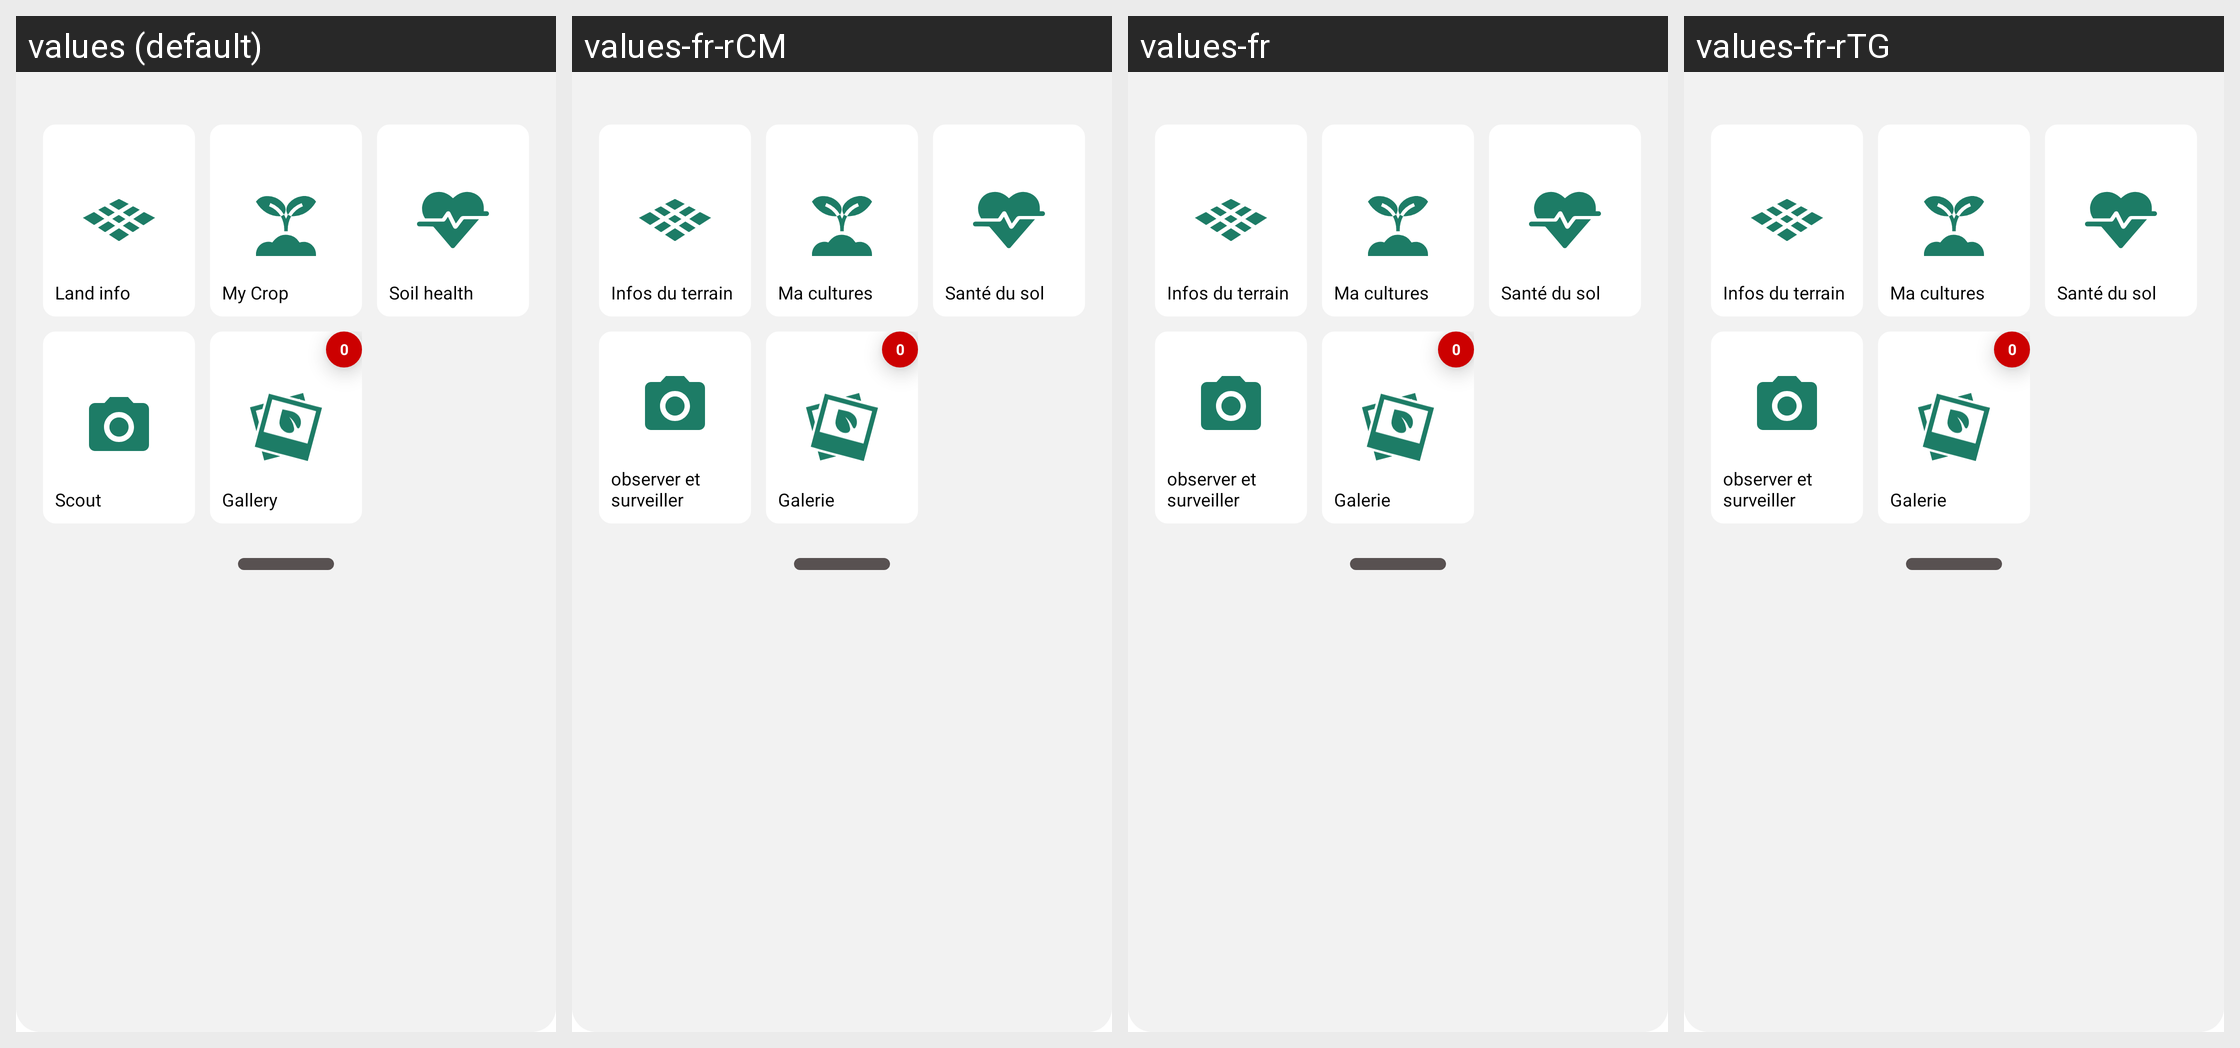

Strings drawn on this Android screen and how each of the app's shown locales translates them:
Android screen res/layout/fragment_map_land_options.xml rendered under 4 locales, left to right: values (default), values-fr-rCM, values-fr, values-fr-rTG. Device: Nexus 5 (rendered at 1080×1920; each locale shown at half size, 540×960, under a caption strip naming it); theme AppTheme.
Other locales in the repository, not shown: values-en-rCM, values-en-rKE, values-en-rTG.
Strings drawn on this screen, with the default value and each locale's value (text and hints the layout hard-codes, and strings that could not be matched under every locale, appear in the picture but are not listed):

land_info
  values: Land info
  values-fr-rCM: Infos du terrain
  values-fr: Infos du terrain
  values-fr-rTG: Infos du terrain

my_crop
  values: My Crop
  values-fr-rCM: Ma cultures
  values-fr: Ma cultures
  values-fr-rTG: Ma cultures

soil_health
  values: Soil health
  values-fr-rCM: Santé du sol
  values-fr: Santé du sol
  values-fr-rTG: Santé du sol

scout
  values: Scout
  values-fr-rCM: observer et surveiller
  values-fr: observer et surveiller
  values-fr-rTG: observer et surveiller

gallery
  values: Gallery
  values-fr-rCM: Galerie
  values-fr: Galerie
  values-fr-rTG: Galerie
